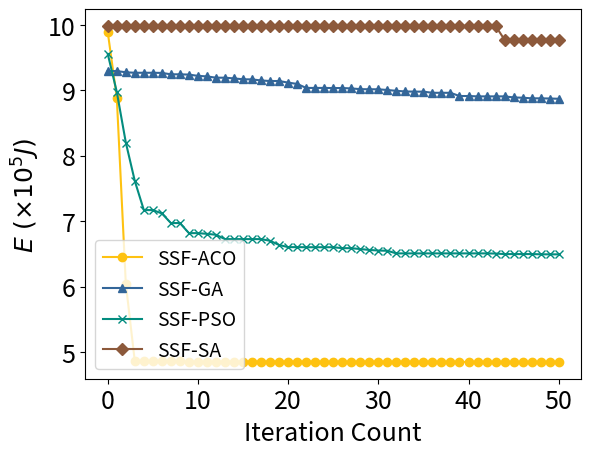

This chart was generated by the following Python code:
import matplotlib.pyplot as plt
import numpy as np
# from matplotlib.ticker import MultipleLocator
    

if __name__ == '__main__':
    # todo 把 greedy 和 online 去掉，注意颜色、标记要和名称对应
    markers = ['o','^','x','D']
    colors = [(254/255, 194/255, 17/255), (51/255, 102/255, 153/255), (3/255, 140/255, 127/255), (140/255, 89/255, 59/255)]
    labels = ['SSF-ACO','SSF-GA','SSF-PSO','SSF-SA']
    plt.tick_params(axis='x', labelsize=18)
    plt.tick_params(axis='y', labelsize=18)

    x = [i for i in range(0, 51)]
    aco = [988430,888513,604475,485643,485643,485643,485643,485601,485601,485459,485459,485459,485459,485459,485459,485343,485343,485343,485343,485343,485259,485259,485259,485259,485259,485159,485159,485159,485159,485159,485159,485159,485159,485159,485159,485159,485159,485117,485117,484990,484980,484980,484980,484938,484938,484938,484938,484938,484938,484938,484938]
    pso = [955145,897334,820025,761137,716826,716826,711695,696995,696995,681616,681616,680542,679142,672489,672489,672489,672489,672489,669889,663542,660242,660242,660116,660116,660116,660116,658674,658658,657305,655974,655016,654716,650689,650689,650689,650689,650689,650689,650689,650689,650689,650689,650689,650431,649647,649647,649647,649647,649289,649231,649231]
    ga = [929125,929125,927282,926525,926525,926525,926282,924167,924167,923725,921809,920967,918998,918998,917914,916567,916409,914767,913925,913925,911493,909493,903367,903367,903367,903178,903178,902651,901493,901335,901293,900209,898935,897978,897735,897693,895935,895935,895935,891020,891020,890462,890462,890462,890462,888893,888409,887493,887493,887209,886809]
    sa = [998075,998075,998075,998075,998075,998075,998075,998075,998075,998075,998075,998075,998075,998075,998075,998075,998075,998075,998075,998075,998075,998075,998075,998075,998075,998075,998075,998075,998075,998075,998075,998075,998075,998075,998075,998075,998075,998075,998075,998075,998075,998075,998075,998075,976897,976897,976897,976897,976897,976897,976897]

    y = [aco,ga,pso,sa]
    for i in range(len(y)):
        for j in range(len(y[i])):
            y[i][j] /= 100000
        plt.plot(x, y[i], marker=markers[i], color=colors[i], label=labels[i])

    plt.xlabel('Iteration Count', fontsize=18)
    plt.ylabel(r'$E\ (\times 10^5J)$', fontsize=18)
    plt.legend(fontsize=14)
    plt.show()